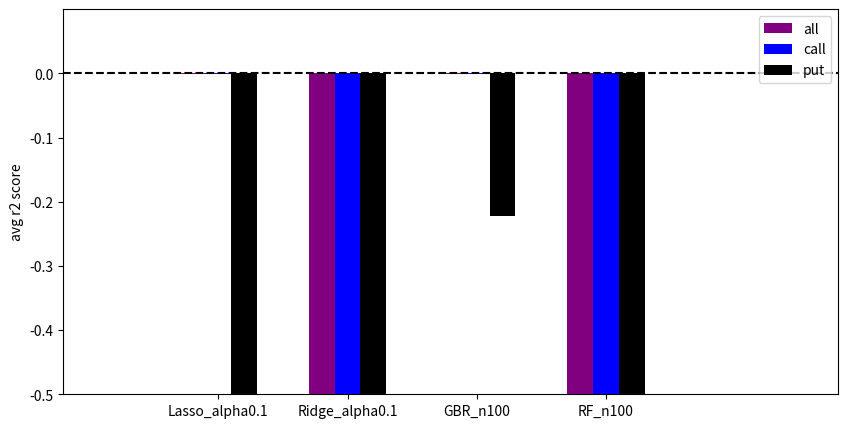

Write Python code to recreate this figure. (Note: this script raises an exception after producing the figure.)
from pprint import pprint
import numpy as np
import matplotlib.pyplot as plt
from pathlib import Path


# for models trained using all characteristics 
result = [{'Lasso_alpha0.1': {'all': {'r2_score': 2.4646986504062163e-05, 'R2_score_squared_OSXS': 7.279332403054006e-05}, 'call': {'r2_score': 0.0001990914898122309, 'R2_score_squared_OSXS': 0.00019912317928660883}, 'put': {'r2_score': -3.0016558954015817, 'R2_score_squared_OSXS': -1.467396897245774}}, 'Ridge_alpha0.1': {'all': {'r2_score': -0.001730740083227822, 'R2_score_squared_OSXS': -0.0017092975373287356}, 'call': {'r2_score': -0.000701568147281284, 'R2_score_squared_OSXS': -0.0006965056289871541}, 'put': {'r2_score': -13.705754487186836, 'R2_score_squared_OSXS': -13.447952544556731}}, 'GBR_n100': {'all': {'r2_score': -0.0006208498315039002, 'R2_score_squared_OSXS': -0.0005606146578287508}, 'call': {'r2_score': -0.0006985352084127872, 'R2_score_squared_OSXS': -0.0005739044357653267}, 'put': {'r2_score': 0.15375438410167097, 'R2_score_squared_OSXS': 0.17453983083924973}}, 'RF_n100': {'all': {'r2_score': -0.005089611976529129, 'R2_score_squared_OSXS': -0.005089232283557621}, 'call': {'r2_score': -0.003023957246151454, 'R2_score_squared_OSXS': -0.002992325179622224}, 'put': {'r2_score': -26.6882854155284, 'R2_score_squared_OSXS': -26.266771867828886}}}, {'Lasso_alpha0.1': {'all': {'r2_score': -0.0023916029863495503, 'R2_score_squared_OSXS': -0.0018264306386841511}, 'call': {'r2_score': -0.001647578021871432, 'R2_score_squared_OSXS': -0.0014233283257936158}, 'put': {'r2_score': -0.9137300195055329, 'R2_score_squared_OSXS': -0.4751639723197991}}, 'Ridge_alpha0.1': {'all': {'r2_score': -672541.2921178257, 'R2_score_squared_OSXS': -672199.1702312101}, 'call': {'r2_score': -485266.3669743777, 'R2_score_squared_OSXS': -484960.7060128656}, 'put': {'r2_score': -225446359.21770072, 'R2_score_squared_OSXS': -225369708.62256905}}, 'GBR_n100': {'all': {'r2_score': 4.9455638338247176e-05, 'R2_score_squared_OSXS': 5.69199482646221e-05}, 'call': {'r2_score': 4.323167023245755e-05, 'R2_score_squared_OSXS': 6.170967321339482e-05}, 'put': {'r2_score': -0.010818985487416999, 'R2_score_squared_OSXS': -0.009963032527915638}}, 'RF_n100': {'all': {'r2_score': -0.011550002507060952, 'R2_score_squared_OSXS': -0.01148853337102973}, 'call': {'r2_score': -0.005960011230006446, 'R2_score_squared_OSXS': -0.005943985036908295}, 'put': {'r2_score': -6.739032964329641, 'R2_score_squared_OSXS': -6.673172075315279}}}, {'Lasso_alpha0.1': {'all': {'r2_score': 4.8418756770862714e-05, 'R2_score_squared_OSXS': 5.185824164810615e-05}, 'call': {'r2_score': 0.00020349352048487646, 'R2_score_squared_OSXS': 0.00031443244491147215}, 'put': {'r2_score': -1.9239265128608714, 'R2_score_squared_OSXS': -1.4221189833564507}}, 'Ridge_alpha0.1': {'all': {'r2_score': -0.3805421988592059, 'R2_score_squared_OSXS': -0.38025271120405435}, 'call': {'r2_score': -0.2241999741836913, 'R2_score_squared_OSXS': -0.22394195306744735}, 'put': {'r2_score': -897.2446120963243, 'R2_score_squared_OSXS': -896.9279699892259}}, 'GBR_n100': {'all': {'r2_score': -0.0009648897107727983, 'R2_score_squared_OSXS': -0.0007341778698539692}, 'call': {'r2_score': -0.0011681335963857897, 'R2_score_squared_OSXS': -0.0007637773599211695}, 'put': {'r2_score': 0.12624380601097995, 'R2_score_squared_OSXS': 0.12625449251929943}}, 'RF_n100': {'all': {'r2_score': -0.0052513117337549264, 'R2_score_squared_OSXS': -0.004254920382262162}, 'call': {'r2_score': -0.0024747369688957743, 'R2_score_squared_OSXS': -0.0022482810554087518}, 'put': {'r2_score': -16.94908798855062, 'R2_score_squared_OSXS': -11.48759086186676}}}, {'Lasso_alpha0.1': {'all': {'r2_score': -0.000627649458297519, 'R2_score_squared_OSXS': -0.0005922758516501148}, 'call': {'r2_score': -0.0003724272026581765, 'R2_score_squared_OSXS': -0.00034807207287834707}, 'put': {'r2_score': -2.5615893653246053, 'R2_score_squared_OSXS': -2.4476129783354694}}, 'Ridge_alpha0.1': {'all': {'r2_score': -161802201684706.5, 'R2_score_squared_OSXS': -159694382487950.3}, 'call': {'r2_score': -94282841054331.62, 'R2_score_squared_OSXS': -93060752007191.28}, 'put': {'r2_score': -6.765153207870712e+17, 'R2_score_squared_OSXS': -6.676399883856682e+17}}, 'GBR_n100': {'all': {'r2_score': 0.00010598736117839458, 'R2_score_squared_OSXS': 0.00010619592029570413}, 'call': {'r2_score': 0.00010938397740001271, 'R2_score_squared_OSXS': 0.00011010714435355506}, 'put': {'r2_score': -0.03827266534466589, 'R2_score_squared_OSXS': -0.03736375022103644}}, 'RF_n100': {'all': {'r2_score': -0.016254393157926206, 'R2_score_squared_OSXS': -0.003289625865873891}, 'call': {'r2_score': -0.009702316141832812, 'R2_score_squared_OSXS': -0.001998892170389288}, 'put': {'r2_score': -65.6539394577627, 'R2_score_squared_OSXS': -12.927095907941494}}}, {'Lasso_alpha0.1': {'all': {'r2_score': 1.4724772246177409e-05, 'R2_score_squared_OSXS': 6.055653158421048e-05}, 'call': {'r2_score': -2.5693899570633505e-05, 'R2_score_squared_OSXS': 8.183869449696068e-05}, 'put': {'r2_score': -0.07219356596889104, 'R2_score_squared_OSXS': -0.06141667877351198}}, 'Ridge_alpha0.1': {'all': {'r2_score': -0.0004947066131739675, 'R2_score_squared_OSXS': -0.000494338190683008}, 'call': {'r2_score': -0.00021131020438880377, 'R2_score_squared_OSXS': -0.00020173526669076125}, 'put': {'r2_score': -1.239316054891089, 'R2_score_squared_OSXS': -1.1641687742802889}}, 'GBR_n100': {'all': {'r2_score': -0.000290701694351414, 'R2_score_squared_OSXS': -0.00016862785413462866}, 'call': {'r2_score': -0.0003335916180842169, 'R2_score_squared_OSXS': -0.0001545216594576182}, 'put': {'r2_score': -0.06366315222094854, 'R2_score_squared_OSXS': -0.05725259996546095}}, 'RF_n100': {'all': {'r2_score': -0.04793423577660394, 'R2_score_squared_OSXS': -0.01020273612293443}, 'call': {'r2_score': -0.02607765769142878, 'R2_score_squared_OSXS': -0.005653533032728308}, 'put': {'r2_score': -79.0116953337819, 'R2_score_squared_OSXS': -16.40743479713671}}}, {'Lasso_alpha0.1': {'all': {'r2_score': -0.00042166462694082085, 'R2_score_squared_OSXS': -0.0003164018389492096}, 'call': {'r2_score': -0.00047113926136521656, 'R2_score_squared_OSXS': -0.0003016218183538033}, 'put': {'r2_score': -0.026249522377509438, 'R2_score_squared_OSXS': -0.02477423222952191}}, 'Ridge_alpha0.1': {'all': {'r2_score': -0.0018782445226610545, 'R2_score_squared_OSXS': -0.0017591426763117202}, 'call': {'r2_score': -0.0014293385214743104, 'R2_score_squared_OSXS': -0.0011632292078445072}, 'put': {'r2_score': -1.0534184607392563, 'R2_score_squared_OSXS': -1.0463816380059972}}, 'GBR_n100': {'all': {'r2_score': 0.0003089655235491984, 'R2_score_squared_OSXS': 0.00033159990863362854}, 'call': {'r2_score': 0.00027904032579706417, 'R2_score_squared_OSXS': 0.0003575548050330779}, 'put': {'r2_score': -0.06565289618951287, 'R2_score_squared_OSXS': -0.049989565548779646}}, 'RF_n100': {'all': {'r2_score': -0.029826588035411827, 'R2_score_squared_OSXS': -0.0033409553060137487}, 'call': {'r2_score': -0.015338327835464183, 'R2_score_squared_OSXS': -0.0020090175259919185}, 'put': {'r2_score': -29.973956515804808, 'R2_score_squared_OSXS': -2.7167797033127647}}}, {'Lasso_alpha0.1': {'all': {'r2_score': -0.00017990226292696754, 'R2_score_squared_OSXS': -0.0001770276508494817}, 'call': {'r2_score': -0.00012548269453649397, 'R2_score_squared_OSXS': -0.00010071762612917645}, 'put': {'r2_score': -1.1860093895327113, 'R2_score_squared_OSXS': -1.065637296145228}}, 'Ridge_alpha0.1': {'all': {'r2_score': -0.002040966169508218, 'R2_score_squared_OSXS': -0.001997091402880402}, 'call': {'r2_score': -0.0013343793321241026, 'R2_score_squared_OSXS': -0.0012886599882007133}, 'put': {'r2_score': -10.222199069267184, 'R2_score_squared_OSXS': -10.141579952141303}}, 'GBR_n100': {'all': {'r2_score': -0.00039931535693304987, 'R2_score_squared_OSXS': -0.00037777523618776065}, 'call': {'r2_score': -0.00044420107488751803, 'R2_score_squared_OSXS': -0.00039143587833945226}, 'put': {'r2_score': 0.18920813042180973, 'R2_score_squared_OSXS': 0.20550663355879606}}, 'RF_n100': {'all': {'r2_score': -0.07879704168080393, 'R2_score_squared_OSXS': -0.0011667319600876525}, 'call': {'r2_score': -0.044637173527035, 'R2_score_squared_OSXS': -0.000609161573049688}, 'put': {'r2_score': -473.7117647126085, 'R2_score_squared_OSXS': -7.719839705993483}}}, {'Lasso_alpha0.1': {'all': {'r2_score': 0.000461272129993473, 'R2_score_squared_OSXS': 0.0005235850646461149}, 'call': {'r2_score': 0.00043012086152172113, 'R2_score_squared_OSXS': 0.0006444338739967082}, 'put': {'r2_score': -0.44539258587308206, 'R2_score_squared_OSXS': -0.3706894472513451}}, 'Ridge_alpha0.1': {'all': {'r2_score': -0.015775835323349918, 'R2_score_squared_OSXS': -0.01574676431219313}, 'call': {'r2_score': -0.007693912816110204, 'R2_score_squared_OSXS': -0.007604481503350913}, 'put': {'r2_score': -25.119563982024797, 'R2_score_squared_OSXS': -25.096531376412663}}, 'GBR_n100': {'all': {'r2_score': -0.0009561625787137817, 'R2_score_squared_OSXS': -0.0006979614678508383}, 'call': {'r2_score': -0.0011756533400673064, 'R2_score_squared_OSXS': -0.0007583626212646077}, 'put': {'r2_score': 0.12463686342028979, 'R2_score_squared_OSXS': 0.12684992533965034}}, 'RF_n100': {'all': {'r2_score': -1.481870266821852, 'R2_score_squared_OSXS': -0.4210235050356641}, 'call': {'r2_score': -0.8527283388068403, 'R2_score_squared_OSXS': -0.24791043568084592}, 'put': {'r2_score': -1914.2839772946572, 'R2_score_squared_OSXS': -526.9689664527491}}}, {'Lasso_alpha0.1': {'all': {'r2_score': 0.00012459713909007686, 'R2_score_squared_OSXS': 0.00012562732777388064}, 'call': {'r2_score': 0.00017716834233805212, 'R2_score_squared_OSXS': 0.00017846011604305545}, 'put': {'r2_score': -0.13505755837377098, 'R2_score_squared_OSXS': -0.11604659460113909}}, 'Ridge_alpha0.1': {'all': {'r2_score': -0.00014345146612804172, 'R2_score_squared_OSXS': -0.00012894562597076664}, 'call': {'r2_score': 0.00036342743591954996, 'R2_score_squared_OSXS': 0.00037076748959552486}, 'put': {'r2_score': -1.1564165270470115, 'R2_score_squared_OSXS': -1.1400913148615603}}, 'GBR_n100': {'all': {'r2_score': -0.00024314830494875928, 'R2_score_squared_OSXS': -0.00022679244115120234}, 'call': {'r2_score': -0.00024354858010822156, 'R2_score_squared_OSXS': -0.00022371516444485984}, 'put': {'r2_score': -0.016374692746282227, 'R2_score_squared_OSXS': -0.014109596569579441}}, 'RF_n100': {'all': {'r2_score': -5.513193823238923, 'R2_score_squared_OSXS': -0.004381427607047961}, 'call': {'r2_score': -3.1996282392743964, 'R2_score_squared_OSXS': -0.001875858776179129}, 'put': {'r2_score': -5205.51451596104, 'R2_score_squared_OSXS': -5.636631838290168}}}, {'Lasso_alpha0.1': {'all': {'r2_score': -0.0007791245818082881, 'R2_score_squared_OSXS': -0.000632933806459457}, 'call': {'r2_score': -0.00031446679883284645, 'R2_score_squared_OSXS': -6.976271281300406e-05}, 'put': {'r2_score': -5.758063788618686, 'R2_score_squared_OSXS': -5.7555855941533505}}, 'Ridge_alpha0.1': {'all': {'r2_score': -0.0026814579179643694, 'R2_score_squared_OSXS': -0.0025337499621638226}, 'call': {'r2_score': -0.0012809745498731928, 'R2_score_squared_OSXS': -0.0010874048764624167}, 'put': {'r2_score': -15.628215340068806, 'R2_score_squared_OSXS': -15.559271649777966}}, 'GBR_n100': {'all': {'r2_score': -0.0005346883106864819, 'R2_score_squared_OSXS': -0.00043604874497171764}, 'call': {'r2_score': -0.0006299884487701579, 'R2_score_squared_OSXS': -0.00046118421355845207}, 'put': {'r2_score': 0.14615145193054058, 'R2_score_squared_OSXS': 0.14673292084395606}}, 'RF_n100': {'all': {'r2_score': -1.6953085587878247, 'R2_score_squared_OSXS': -0.00010191076795273979}, 'call': {'r2_score': -0.9487788450316132, 'R2_score_squared_OSXS': -8.867371237153421e-05}, 'put': {'r2_score': -7874.836039314667, 'R2_score_squared_OSXS': -0.13666604314401187}}}, {'Lasso_alpha0.1': {'all': {'r2_score': 0.0001515971571254271, 'R2_score_squared_OSXS': 0.0001524795890379682}, 'call': {'r2_score': 0.00030848181167342226, 'R2_score_squared_OSXS': 0.00036897063543728237}, 'put': {'r2_score': -1.4152866060710507, 'R2_score_squared_OSXS': -1.0983409238746318}}, 'Ridge_alpha0.1': {'all': {'r2_score': -0.001627599880436259, 'R2_score_squared_OSXS': -0.0016190384024292737}, 'call': {'r2_score': -0.0008444718133695517, 'R2_score_squared_OSXS': -0.0008371638213977572}, 'put': {'r2_score': -4.794947375160883, 'R2_score_squared_OSXS': -4.4772174226917345}}, 'GBR_n100': {'all': {'r2_score': -0.0004018288767027034, 'R2_score_squared_OSXS': -0.00022904585581651205}, 'call': {'r2_score': -0.0005180027470146342, 'R2_score_squared_OSXS': -0.00023730115013131936}, 'put': {'r2_score': 0.05624771421752406, 'R2_score_squared_OSXS': 0.05831635024945725}}, 'RF_n100': {'all': {'r2_score': -0.3964017018110646, 'R2_score_squared_OSXS': -0.0015894341629461017}, 'call': {'r2_score': -0.22252744510655997, 'R2_score_squared_OSXS': -0.0007718842786008651}, 'put': {'r2_score': -938.7671894226902, 'R2_score_squared_OSXS': -4.33051866941424}}}, {'Lasso_alpha0.1': {'all': {'r2_score': -0.00017153649915302438, 'R2_score_squared_OSXS': -0.00017073412322266002}, 'call': {'r2_score': -3.189624358501675e-05, 'R2_score_squared_OSXS': -1.3624625222030673e-05}, 'put': {'r2_score': -2.3016334307848854, 'R2_score_squared_OSXS': -2.131444804111468}}, 'Ridge_alpha0.1': {'all': {'r2_score': -0.0028673732586474987, 'R2_score_squared_OSXS': -0.002867314646336272}, 'call': {'r2_score': -0.0011863320034135594, 'R2_score_squared_OSXS': -0.0011845291539462899}, 'put': {'r2_score': -23.529685544578268, 'R2_score_squared_OSXS': -23.51103277269667}}, 'GBR_n100': {'all': {'r2_score': -3.5483396309876625e-05, 'R2_score_squared_OSXS': -3.0791008946984277e-06}, 'call': {'r2_score': -5.7369398842599395e-05, 'R2_score_squared_OSXS': 2.6991435729817326e-06}, 'put': {'r2_score': -0.07730853321897913, 'R2_score_squared_OSXS': -0.07673679416051504}}, 'RF_n100': {'all': {'r2_score': -0.3594367027255314, 'R2_score_squared_OSXS': -0.0031392802164005307}, 'call': {'r2_score': -0.20011937864324492, 'R2_score_squared_OSXS': -0.0019247768667829401}, 'put': {'r2_score': -2194.5955398338965, 'R2_score_squared_OSXS': -16.692156793382246}}}, {'Lasso_alpha0.1': {'all': {'r2_score': -0.000579217126893905, 'R2_score_squared_OSXS': -0.0005758876522619083}, 'call': {'r2_score': 0.00023376986483281126, 'R2_score_squared_OSXS': 0.0002508400728036264}, 'put': {'r2_score': -2.2513108934367874, 'R2_score_squared_OSXS': -2.117398177274583}}, 'Ridge_alpha0.1': {'all': {'r2_score': -0.008356165152808348, 'R2_score_squared_OSXS': -0.008098149258845}, 'call': {'r2_score': -0.0027567873352551953, 'R2_score_squared_OSXS': -0.0025584240734186636}, 'put': {'r2_score': -14.641319518509052, 'R2_score_squared_OSXS': -14.458041543705543}}, 'GBR_n100': {'all': {'r2_score': -0.0015305827374203496, 'R2_score_squared_OSXS': -0.00010771424711331079}, 'call': {'r2_score': -0.0008469358741636235, 'R2_score_squared_OSXS': -7.881551998933922e-05}, 'put': {'r2_score': -1.9178352306792048, 'R2_score_squared_OSXS': -0.2225206977863463}}, 'RF_n100': {'all': {'r2_score': -6.608022523728523, 'R2_score_squared_OSXS': -3.876555867344753}, 'call': {'r2_score': -3.671870223953155, 'R2_score_squared_OSXS': -2.192320852142167}, 'put': {'r2_score': -7602.754014796536, 'R2_score_squared_OSXS': -4361.246235727662}}}, {'Lasso_alpha0.1': {'all': {'r2_score': -0.004860688318368833, 'R2_score_squared_OSXS': -0.00458973254857753}, 'call': {'r2_score': -0.0011604646065821456, 'R2_score_squared_OSXS': -0.0011501562197993032}, 'put': {'r2_score': -3.2854824118954244, 'R2_score_squared_OSXS': -2.925398856688241}}, 'Ridge_alpha0.1': {'all': {'r2_score': -0.03627310409976636, 'R2_score_squared_OSXS': -0.03619438980291423}, 'call': {'r2_score': -0.01900068589877324, 'R2_score_squared_OSXS': -0.018442831183017372}, 'put': {'r2_score': -14.77048246082724, 'R2_score_squared_OSXS': -14.644604260856276}}, 'GBR_n100': {'all': {'r2_score': -0.002742096456251897, 'R2_score_squared_OSXS': -0.0016279493344404372}, 'call': {'r2_score': -0.0009137283414235586, 'R2_score_squared_OSXS': -0.00043007311127762904}, 'put': {'r2_score': -1.704054202557609, 'R2_score_squared_OSXS': -1.1607254327882583}}, 'RF_n100': {'all': {'r2_score': -352.5425996429883, 'R2_score_squared_OSXS': -9.014395079858662}, 'call': {'r2_score': -186.79399981923842, 'R2_score_squared_OSXS': -4.453630149341179}, 'put': {'r2_score': -140223.17127073868, 'R2_score_squared_OSXS': -3856.278814490976}}}, {'Lasso_alpha0.1': {'all': {'r2_score': -0.006228970382249344, 'R2_score_squared_OSXS': -0.00616836292976175}, 'call': {'r2_score': -0.004954863305980384, 'R2_score_squared_OSXS': -0.004954857535446999}, 'put': {'r2_score': -7.006336150116537, 'R2_score_squared_OSXS': -6.321266479455461}}, 'Ridge_alpha0.1': {'all': {'r2_score': -0.013543573947714993, 'R2_score_squared_OSXS': -0.013418258353068868}, 'call': {'r2_score': -0.010521662506598695, 'R2_score_squared_OSXS': -0.010501852468718154}, 'put': {'r2_score': -16.10778015118226, 'R2_score_squared_OSXS': -15.391120345673144}}, 'GBR_n100': {'all': {'r2_score': -0.00039335619708857905, 'R2_score_squared_OSXS': -0.0001329464888009113}, 'call': {'r2_score': -0.00034528775024589287, 'R2_score_squared_OSXS': -8.632959835486176e-05}, 'put': {'r2_score': -0.6209478282066192, 'R2_score_squared_OSXS': -0.4143301016422889}}, 'RF_n100': {'all': {'r2_score': -663.6924590797446, 'R2_score_squared_OSXS': -153.9552910861632}, 'call': {'r2_score': -361.7254957751913, 'R2_score_squared_OSXS': -84.1299088724958}, 'put': {'r2_score': -1571628.3294811419, 'R2_score_squared_OSXS': -363407.3389988015}}}, {'Lasso_alpha0.1': {'all': {'r2_score': -0.0024290036649845526, 'R2_score_squared_OSXS': -0.0024254938424073114}, 'call': {'r2_score': -0.0010502678137578325, 'R2_score_squared_OSXS': -0.0010365145296711287}, 'put': {'r2_score': -4.328557550803048, 'R2_score_squared_OSXS': -4.322918455349595}}, 'Ridge_alpha0.1': {'all': {'r2_score': -0.0041490044371226276, 'R2_score_squared_OSXS': -0.004050487161183947}, 'call': {'r2_score': -0.0019083588726371836, 'R2_score_squared_OSXS': -0.0019079386420275402}, 'put': {'r2_score': -7.018012117542666, 'R2_score_squared_OSXS': -6.389880491819186}}, 'GBR_n100': {'all': {'r2_score': -6.331249710211928e-05, 'R2_score_squared_OSXS': -3.4824771347308214e-05}, 'call': {'r2_score': -3.36331831198855e-05, 'R2_score_squared_OSXS': -2.940627262937312e-05}, 'put': {'r2_score': -0.11937262809960503, 'R2_score_squared_OSXS': -0.017475593719731286}}, 'RF_n100': {'all': {'r2_score': -0.9147888879622585, 'R2_score_squared_OSXS': -0.04486208378292966}, 'call': {'r2_score': -0.5095418679505923, 'R2_score_squared_OSXS': -0.023733870670564983}, 'put': {'r2_score': -1264.6456845480861, 'R2_score_squared_OSXS': -65.95425129615876}}}, {'Lasso_alpha0.1': {'all': {'r2_score': -3.46399516957252e-05, 'R2_score_squared_OSXS': 2.3637059682890538e-06}, 'call': {'r2_score': 7.645579061610341e-05, 'R2_score_squared_OSXS': 0.0001658615091951754}, 'put': {'r2_score': -2.3559110945136688, 'R2_score_squared_OSXS': -2.328537577770189}}, 'Ridge_alpha0.1': {'all': {'r2_score': -0.0008624114004065486, 'R2_score_squared_OSXS': -0.0007897647480219483}, 'call': {'r2_score': -0.00043736309191655387, 'R2_score_squared_OSXS': -0.00036420809230475193}, 'put': {'r2_score': -6.777598632156199, 'R2_score_squared_OSXS': -6.629209292507219}}, 'GBR_n100': {'all': {'r2_score': -4.004318313333144e-05, 'R2_score_squared_OSXS': -1.2108385327502802e-05}, 'call': {'r2_score': -9.24951858813916e-05, 'R2_score_squared_OSXS': -1.3416397455445761e-05}, 'put': {'r2_score': -0.05329756989629719, 'R2_score_squared_OSXS': 0.0008685231950484873}}, 'RF_n100': {'all': {'r2_score': -0.8950516340929289, 'R2_score_squared_OSXS': -0.060469408985523554}, 'call': {'r2_score': -0.4927938354526451, 'R2_score_squared_OSXS': -0.040788830444761004}, 'put': {'r2_score': -5665.867789961235, 'R2_score_squared_OSXS': -276.94088106709137}}}, {'Lasso_alpha0.1': {'all': {'r2_score': -0.0008767731583283478, 'R2_score_squared_OSXS': -0.0007370168059273041}, 'call': {'r2_score': -0.000680648616175672, 'R2_score_squared_OSXS': -0.00045057012809701646}, 'put': {'r2_score': -0.5323398861745237, 'R2_score_squared_OSXS': -0.5311830416439853}}, 'Ridge_alpha0.1': {'all': {'r2_score': -0.0018361645122091375, 'R2_score_squared_OSXS': -0.001755763831747581}, 'call': {'r2_score': -0.0006846527116615153, 'R2_score_squared_OSXS': -0.0005649928092319456}, 'put': {'r2_score': -2.234380788500871, 'R2_score_squared_OSXS': -2.2316351833666275}}, 'GBR_n100': {'all': {'r2_score': -6.260684362335844e-05, 'R2_score_squared_OSXS': 8.847852796423084e-05}, 'call': {'r2_score': -0.0001028568918242101, 'R2_score_squared_OSXS': 0.00013880911559049913}, 'put': {'r2_score': -0.11055211833299472, 'R2_score_squared_OSXS': -0.10843935398144233}}, 'RF_n100': {'all': {'r2_score': -0.01855809690909238, 'R2_score_squared_OSXS': -0.01854794806383908}, 'call': {'r2_score': -0.012929491088780942, 'R2_score_squared_OSXS': -0.012841820619746702}, 'put': {'r2_score': -10.22486337543697, 'R2_score_squared_OSXS': -10.167838718630067}}}]
choice_of_feature = "all_features"
# for models trained using nonsparse characteristics 
# result = [{'Lasso_alpha0.1': {'all': {'r2_score': 8.858865711858233e-05, 'R2_score_squared_OSXS': 0.00015185983938004188}, 'call': {'r2_score': 0.0002621207133672865, 'R2_score_squared_OSXS': 0.00026257433631937666}, 'put': {'r2_score': -2.9901161291747087, 'R2_score_squared_OSXS': -1.295418371805935}}, 'Ridge_alpha0.1': {'all': {'r2_score': -0.0011704395216207697, 'R2_score_squared_OSXS': -0.0011700615798446723}, 'call': {'r2_score': -0.0004149125899122197, 'R2_score_squared_OSXS': -0.00041285186204365054}, 'put': {'r2_score': -10.278790101289825, 'R2_score_squared_OSXS': -10.271458765426491}}, 'GBR_n100': {'all': {'r2_score': -0.0002003554933036611, 'R2_score_squared_OSXS': -0.00019742517913701185}, 'call': {'r2_score': -0.000162956493012123, 'R2_score_squared_OSXS': -0.00015200216080990536}, 'put': {'r2_score': -1.2863000267060127, 'R2_score_squared_OSXS': -0.7309624427151591}}, 'RF_n100': {'all': {'r2_score': -0.17978264012384648, 'R2_score_squared_OSXS': -0.01287808743775476}, 'call': {'r2_score': -0.10396352563018052, 'R2_score_squared_OSXS': -0.00817759946897012}, 'put': {'r2_score': -950.3750123400582, 'R2_score_squared_OSXS': -59.01015914507149}}}, {'Lasso_alpha0.1': {'all': {'r2_score': -0.0016956103302652181, 'R2_score_squared_OSXS': -0.0010367222095719608}, 'call': {'r2_score': -0.0009626932087334339, 'R2_score_squared_OSXS': -0.0006908522678312767}, 'put': {'r2_score': -0.8996899786500914, 'R2_score_squared_OSXS': -0.4068601384187347}}, 'Ridge_alpha0.1': {'all': {'r2_score': -191186.22104996874, 'R2_score_squared_OSXS': -191088.30845862476}, 'call': {'r2_score': -137949.08012971663, 'R2_score_squared_OSXS': -137861.49282704075}, 'put': {'r2_score': -64088237.13283196, 'R2_score_squared_OSXS': -64066371.16193039}}, 'GBR_n100': {'all': {'r2_score': -0.0026098036459392127, 'R2_score_squared_OSXS': -0.000163705799976821}, 'call': {'r2_score': -0.0017065102153810408, 'R2_score_squared_OSXS': -0.00011696410915407185}, 'put': {'r2_score': -1.1051012331800916, 'R2_score_squared_OSXS': -0.06166199285693219}}, 'RF_n100': {'all': {'r2_score': -0.44426315651731363, 'R2_score_squared_OSXS': -0.3932034210594426}, 'call': {'r2_score': -0.24569360259610162, 'R2_score_squared_OSXS': -0.21943058107012892}, 'put': {'r2_score': -238.78769256184432, 'R2_score_squared_OSXS': -208.66522270361804}}}, {'Lasso_alpha0.1': {'all': {'r2_score': 0.00021144046920829052, 'R2_score_squared_OSXS': 0.00021295710218305341}, 'call': {'r2_score': 0.0003002257356427007, 'R2_score_squared_OSXS': 0.0003992473383342965}, 'put': {'r2_score': -1.5439283375933113, 'R2_score_squared_OSXS': -1.011678668301149}}, 'Ridge_alpha0.1': {'all': {'r2_score': -0.43276283250103975, 'R2_score_squared_OSXS': -0.4324670930539263}, 'call': {'r2_score': -0.2544029241619161, 'R2_score_squared_OSXS': -0.25413672145798016}, 'put': {'r2_score': -1023.4549473660938, 'R2_score_squared_OSXS': -1023.1394098308131}}, 'GBR_n100': {'all': {'r2_score': -0.002171832763394388, 'R2_score_squared_OSXS': -5.06977908159012e-05}, 'call': {'r2_score': -0.0019350214077846761, 'R2_score_squared_OSXS': -2.80240116039554e-05}, 'put': {'r2_score': -2.3965845479949905, 'R2_score_squared_OSXS': -0.1265311160653826}}, 'RF_n100': {'all': {'r2_score': -0.9835747809687858, 'R2_score_squared_OSXS': -0.3569986215907113}, 'call': {'r2_score': -0.5180724676493125, 'R2_score_squared_OSXS': -0.17295109254272512}, 'put': {'r2_score': -2669.154951861006, 'R2_score_squared_OSXS': -1054.0185473490521}}}, {'Lasso_alpha0.1': {'all': {'r2_score': -0.0004510964692181485, 'R2_score_squared_OSXS': -0.0004090451472242851}, 'call': {'r2_score': -0.00028244138897681736, 'R2_score_squared_OSXS': -0.00025426706522391207}, 'put': {'r2_score': -1.6942540589993307, 'R2_score_squared_OSXS': -1.5523095705851788}}, 'Ridge_alpha0.1': {'all': {'r2_score': -165826021475637.03, 'R2_score_squared_OSXS': -163666172903274.38}, 'call': {'r2_score': -96627539734815.25, 'R2_score_squared_OSXS': -95375254416109.3}, 'put': {'r2_score': -6.933394012629069e+17, 'R2_score_squared_OSXS': -6.842452968377524e+17}}, 'GBR_n100': {'all': {'r2_score': -0.0003327580816379072, 'R2_score_squared_OSXS': -5.568745429118671e-05}, 'call': {'r2_score': -0.00020946401873334075, 'R2_score_squared_OSXS': -3.699842748949855e-05}, 'put': {'r2_score': -1.2397462502549321, 'R2_score_squared_OSXS': -0.1878305528178621}}, 'RF_n100': {'all': {'r2_score': -9.046650297920465, 'R2_score_squared_OSXS': -0.13859966214728803}, 'call': {'r2_score': -4.946702717173656, 'R2_score_squared_OSXS': -0.03463770305036018}, 'put': {'r2_score': -41078.95625136836, 'R2_score_squared_OSXS': -931.7190073088384}}}, {'Lasso_alpha0.1': {'all': {'r2_score': -8.083727991214928e-06, 'R2_score_squared_OSXS': 3.710493921538216e-05}, 'call': {'r2_score': -5.0091320598744105e-05, 'R2_score_squared_OSXS': 5.856043575414027e-05}, 'put': {'r2_score': -0.06649746011562119, 'R2_score_squared_OSXS': -0.05395023892296269}}, 'Ridge_alpha0.1': {'all': {'r2_score': -0.00024904513588697164, 'R2_score_squared_OSXS': -0.00024865025090536896}, 'call': {'r2_score': -0.00011266079388572159, 'R2_score_squared_OSXS': -9.617872545808481e-05}, 'put': {'r2_score': -0.7094248604650306, 'R2_score_squared_OSXS': -0.6575351041679847}}, 'GBR_n100': {'all': {'r2_score': -0.0001571961255524279, 'R2_score_squared_OSXS': -7.038115774626874e-06}, 'call': {'r2_score': -0.0001932778704476501, 'R2_score_squared_OSXS': 1.5867334609787065e-05}, 'put': {'r2_score': -0.08802615405027359, 'R2_score_squared_OSXS': -0.07467857410405632}}, 'RF_n100': {'all': {'r2_score': -3.620089256612707, 'R2_score_squared_OSXS': -2.791418944929738}, 'call': {'r2_score': -2.431394465306492, 'R2_score_squared_OSXS': -1.4850322243435987}, 'put': {'r2_score': -4286.74620371978, 'R2_score_squared_OSXS': -4039.20050679771}}}, {'Lasso_alpha0.1': {'all': {'r2_score': -0.0003992679631856788, 'R2_score_squared_OSXS': -0.0002969447942267056}, 'call': {'r2_score': -0.0004526888686187114, 'R2_score_squared_OSXS': -0.00028608798913087874}, 'put': {'r2_score': -0.018103957664405534, 'R2_score_squared_OSXS': -0.016927834240007655}}, 'Ridge_alpha0.1': {'all': {'r2_score': -0.001153075687133187, 'R2_score_squared_OSXS': -0.0010313620125608214}, 'call': {'r2_score': -0.0009701780688979866, 'R2_score_squared_OSXS': -0.0007022274240731097}, 'put': {'r2_score': -0.5052306847667707, 'R2_score_squared_OSXS': -0.49904556156874635}}, 'GBR_n100': {'all': {'r2_score': -0.0006040197470429387, 'R2_score_squared_OSXS': -3.3932895118216067e-05}, 'call': {'r2_score': -0.000548144487592328, 'R2_score_squared_OSXS': -4.6685460422635217e-05}, 'put': {'r2_score': -0.24323545692905535, 'R2_score_squared_OSXS': -0.003389217216476448}}, 'RF_n100': {'all': {'r2_score': -0.0078055462661876795, 'R2_score_squared_OSXS': -0.005741576821607142}, 'call': {'r2_score': -0.003273411543671223, 'R2_score_squared_OSXS': -0.002791075017856137}, 'put': {'r2_score': -9.462232944979048, 'R2_score_squared_OSXS': -5.552479672642649}}}, {'Lasso_alpha0.1': {'all': {'r2_score': -7.480256541536612e-05, 'R2_score_squared_OSXS': -7.349393318767383e-05}, 'call': {'r2_score': -6.784500417933437e-05, 'R2_score_squared_OSXS': -4.7228683559108475e-05}, 'put': {'r2_score': -0.5284367311999201, 'R2_score_squared_OSXS': -0.37865654245333613}}, 'Ridge_alpha0.1': {'all': {'r2_score': -0.0005941501301760521, 'R2_score_squared_OSXS': -0.0005791371192374051}, 'call': {'r2_score': -0.0003553728245873078, 'R2_score_squared_OSXS': -0.00033239030393672486}, 'put': {'r2_score': -3.740242192625412, 'R2_score_squared_OSXS': -3.736918199478664}}, 'GBR_n100': {'all': {'r2_score': -2.7123013123020456e-05, 'R2_score_squared_OSXS': -1.3929600184425794e-05}, 'call': {'r2_score': 3.4229706530330972e-06, 'R2_score_squared_OSXS': 4.812321262481767e-06}, 'put': {'r2_score': -0.8551045684681347, 'R2_score_squared_OSXS': -0.2350075108415246}}, 'RF_n100': {'all': {'r2_score': -0.3729046657448274, 'R2_score_squared_OSXS': -0.3049285206379797}, 'call': {'r2_score': -0.1616789457208161, 'R2_score_squared_OSXS': -0.13630157565789158}, 'put': {'r2_score': -2926.7686494760387, 'R2_score_squared_OSXS': -2302.294248608688}}}, {'Lasso_alpha0.1': {'all': {'r2_score': 0.0005211972365350981, 'R2_score_squared_OSXS': 0.0005826109082951447}, 'call': {'r2_score': 0.00046619106908252217, 'R2_score_squared_OSXS': 0.0006784715208898451}, 'put': {'r2_score': -0.3728242630303942, 'R2_score_squared_OSXS': -0.2979208030876268}}, 'Ridge_alpha0.1': {'all': {'r2_score': -0.013622391720915061, 'R2_score_squared_OSXS': -0.013596911129503786}, 'call': {'r2_score': -0.006939223526361449, 'R2_score_squared_OSXS': -0.006858850232527525}, 'put': {'r2_score': -20.866548411377345, 'R2_score_squared_OSXS': -20.84426849935477}}, 'GBR_n100': {'all': {'r2_score': -0.0003627320035022308, 'R2_score_squared_OSXS': -8.395827430218716e-05}, 'call': {'r2_score': -0.0004992526244447237, 'R2_score_squared_OSXS': -2.3278283082905915e-05}, 'put': {'r2_score': -0.12652882749829297, 'R2_score_squared_OSXS': -0.12641141820902768}}, 'RF_n100': {'all': {'r2_score': -1.469250109718888, 'R2_score_squared_OSXS': -1.4200371926463062}, 'call': {'r2_score': -0.9302093519648997, 'R2_score_squared_OSXS': -0.8894281948700191}, 'put': {'r2_score': -1640.5190088077536, 'R2_score_squared_OSXS': -1606.8206343514914}}}, {'Lasso_alpha0.1': {'all': {'r2_score': 0.00015816837263959993, 'R2_score_squared_OSXS': 0.0001582046799104564}, 'call': {'r2_score': 0.0001952933296083259, 'R2_score_squared_OSXS': 0.000198365006368717}, 'put': {'r2_score': -0.10030696372239656, 'R2_score_squared_OSXS': -0.08779066331510643}}, 'Ridge_alpha0.1': {'all': {'r2_score': -0.0001180789490684564, 'R2_score_squared_OSXS': -0.00011104570593634122}, 'call': {'r2_score': 0.0003703801790796435, 'R2_score_squared_OSXS': 0.0003739918400949005}, 'put': {'r2_score': -1.1149910723199485, 'R2_score_squared_OSXS': -1.1072136674827835}}, 'GBR_n100': {'all': {'r2_score': -5.662291708419254e-05, 'R2_score_squared_OSXS': -4.782674241021745e-05}, 'call': {'r2_score': -3.605219018076866e-05, 'R2_score_squared_OSXS': -1.8713065972786325e-05}, 'put': {'r2_score': -0.06331869423221348, 'R2_score_squared_OSXS': -0.06308552276362711}}, 'RF_n100': {'all': {'r2_score': -0.09249039652420299, 'R2_score_squared_OSXS': -0.03068982649181029}, 'call': {'r2_score': -0.058563201729929126, 'R2_score_squared_OSXS': -0.018725165607542005}, 'put': {'r2_score': -76.36468823463716, 'R2_score_squared_OSXS': -26.402098027182046}}}, {'Lasso_alpha0.1': {'all': {'r2_score': -0.0005537268625144254, 'R2_score_squared_OSXS': -0.00040820060093005317}, 'call': {'r2_score': -0.0001927221854205463, 'R2_score_squared_OSXS': 5.1211473808043806e-05}, 'put': {'r2_score': -4.664807285673831, 'R2_score_squared_OSXS': -4.662466338490514}}, 'Ridge_alpha0.1': {'all': {'r2_score': -0.001860172073967048, 'R2_score_squared_OSXS': -0.001717459907714991}, 'call': {'r2_score': -0.000757127515840228, 'R2_score_squared_OSXS': -0.0005690066284316231}, 'put': {'r2_score': -12.490726029343795, 'R2_score_squared_OSXS': -12.426520561014206}}, 'GBR_n100': {'all': {'r2_score': -5.070018089270434e-05, 'R2_score_squared_OSXS': 1.8885069247853714e-05}, 'call': {'r2_score': -0.0001244481230442407, 'R2_score_squared_OSXS': 3.4271893164739e-05}, 'put': {'r2_score': -0.08017908461685619, 'R2_score_squared_OSXS': -0.04864006970207768}}, 'RF_n100': {'all': {'r2_score': -0.12116201212801925, 'R2_score_squared_OSXS': -0.08509077378956631}, 'call': {'r2_score': -0.07026389762549812, 'R2_score_squared_OSXS': -0.049605780463932714}, 'put': {'r2_score': -537.7128653437029, 'R2_score_squared_OSXS': -375.12701956965174}}}, {'Lasso_alpha0.1': {'all': {'r2_score': 0.0002463290454703948, 'R2_score_squared_OSXS': 0.0002492833713352294}, 'call': {'r2_score': 0.00039588434215864776, 'R2_score_squared_OSXS': 0.0004658141523693482}, 'put': {'r2_score': -1.3756161047273525, 'R2_score_squared_OSXS': -1.099855785526112}}, 'Ridge_alpha0.1': {'all': {'r2_score': -0.0010946869953356586, 'R2_score_squared_OSXS': -0.0010946217691343296}, 'call': {'r2_score': -0.0003267185850501786, 'R2_score_squared_OSXS': -0.00030096561823822476}, 'put': {'r2_score': -4.712366102813414, 'R2_score_squared_OSXS': -4.546070952864644}}, 'GBR_n100': {'all': {'r2_score': -0.0005094101949036922, 'R2_score_squared_OSXS': 2.8749481905454566e-05}, 'call': {'r2_score': -0.0005602712266499221, 'R2_score_squared_OSXS': 5.581227705320213e-05}, 'put': {'r2_score': -0.29610504269056404, 'R2_score_squared_OSXS': -0.05719430811469661}}, 'RF_n100': {'all': {'r2_score': -219.56927259525915, 'R2_score_squared_OSXS': -79.76528622705278}, 'call': {'r2_score': -121.42930257819961, 'R2_score_squared_OSXS': -46.07772183846791}, 'put': {'r2_score': -529541.5737975661, 'R2_score_squared_OSXS': -180508.38813951542}}}, {'Lasso_alpha0.1': {'all': {'r2_score': -0.00016961928872638588, 'R2_score_squared_OSXS': -0.00016785641190897316}, 'call': {'r2_score': -3.0048933141069156e-05, 'R2_score_squared_OSXS': -8.983993300848425e-06}, 'put': {'r2_score': -2.300668299213521, 'R2_score_squared_OSXS': -2.1579193935110363}}, 'Ridge_alpha0.1': {'all': {'r2_score': -0.000238141363806621, 'R2_score_squared_OSXS': -0.00023801256224831313}, 'call': {'r2_score': 0.0003210354273207594, 'R2_score_squared_OSXS': 0.0003229382815979065}, 'put': {'r2_score': -8.078537531063928, 'R2_score_squared_OSXS': -8.063967930765909}}, 'GBR_n100': {'all': {'r2_score': -4.437105171661848e-05, 'R2_score_squared_OSXS': 1.4685261457425547e-05}, 'call': {'r2_score': -5.101916042815624e-05, 'R2_score_squared_OSXS': 3.8739914798968655e-05}, 'put': {'r2_score': -0.2871391083951198, 'R2_score_squared_OSXS': -0.2771317473296544}}, 'RF_n100': {'all': {'r2_score': -87.03987343503434, 'R2_score_squared_OSXS': -35.95406254955516}, 'call': {'r2_score': -46.8190665022632, 'R2_score_squared_OSXS': -20.529143563033134}, 'put': {'r2_score': -553941.1533102177, 'R2_score_squared_OSXS': -210516.06961930468}}}, {'Lasso_alpha0.1': {'all': {'r2_score': -0.0004684675624444523, 'R2_score_squared_OSXS': -0.0004681381004481011}, 'call': {'r2_score': 0.0003232505979834377, 'R2_score_squared_OSXS': 0.00035776791903985306}, 'put': {'r2_score': -2.1961671431027923, 'R2_score_squared_OSXS': -2.1165868325143817}}, 'Ridge_alpha0.1': {'all': {'r2_score': -0.008629057801455176, 'R2_score_squared_OSXS': -0.008386256108653845}, 'call': {'r2_score': -0.002707084735246834, 'R2_score_squared_OSXS': -0.0025164009368274787}, 'put': {'r2_score': -15.476098337935898, 'R2_score_squared_OSXS': -15.310286336301981}}, 'GBR_n100': {'all': {'r2_score': -0.0020454102377864825, 'R2_score_squared_OSXS': -0.00011435047829855272}, 'call': {'r2_score': -0.0013540073437638966, 'R2_score_squared_OSXS': -6.937076750124227e-05}, 'put': {'r2_score': -1.938488812523817, 'R2_score_squared_OSXS': -0.1959565181920595}}, 'RF_n100': {'all': {'r2_score': -53.367972454102315, 'R2_score_squared_OSXS': -51.73338192992673}, 'call': {'r2_score': -29.63269310133256, 'R2_score_squared_OSXS': -28.7134481967745}, 'put': {'r2_score': -61458.06896095109, 'R2_score_squared_OSXS': -59604.14723861325}}}, {'Lasso_alpha0.1': {'all': {'r2_score': -0.0045911706128638485, 'R2_score_squared_OSXS': -0.004402068876655063}, 'call': {'r2_score': -0.0010075107684559548, 'R2_score_squared_OSXS': -0.0010057545179553706}, 'put': {'r2_score': -3.186844579538537, 'R2_score_squared_OSXS': -2.891615907102275}}, 'Ridge_alpha0.1': {'all': {'r2_score': -0.031345558162123366, 'R2_score_squared_OSXS': -0.03131959119013539}, 'call': {'r2_score': -0.0160743332196025, 'R2_score_squared_OSXS': -0.01565325466659151}, 'put': {'r2_score': -13.076699133458618, 'R2_score_squared_OSXS': -12.900916220085998}}, 'GBR_n100': {'all': {'r2_score': -0.0007550317770097514, 'R2_score_squared_OSXS': -0.0007246084451244528}, 'call': {'r2_score': -0.0006510736650191529, 'R2_score_squared_OSXS': -0.0004412200086212348}, 'put': {'r2_score': -0.24715373472982094, 'R2_score_squared_OSXS': -0.20116264346409918}}, 'RF_n100': {'all': {'r2_score': -69.48107967765826, 'R2_score_squared_OSXS': -66.98221302479084}, 'call': {'r2_score': -37.247427658343035, 'R2_score_squared_OSXS': -35.91170302678154}, 'put': {'r2_score': -27270.836385599287, 'R2_score_squared_OSXS': -26286.786842336194}}}, {'Lasso_alpha0.1': {'all': {'r2_score': -0.005991002536322121, 'R2_score_squared_OSXS': -0.005928859662359898}, 'call': {'r2_score': -0.0046999413881705365, 'R2_score_squared_OSXS': -0.0046999060775925194}, 'put': {'r2_score': -7.094198743647707, 'R2_score_squared_OSXS': -6.406420503874131}}, 'Ridge_alpha0.1': {'all': {'r2_score': -0.012430738354030968, 'R2_score_squared_OSXS': -0.012388029658684241}, 'call': {'r2_score': -0.009584597264343797, 'R2_score_squared_OSXS': -0.00958340769321131}, 'put': {'r2_score': -15.191963959218928, 'R2_score_squared_OSXS': -14.815542108214348}}, 'GBR_n100': {'all': {'r2_score': -0.0009195288335510643, 'R2_score_squared_OSXS': -0.0007951743658765054}, 'call': {'r2_score': -0.0005742966328521337, 'R2_score_squared_OSXS': -0.0005643675200823761}, 'put': {'r2_score': -2.1674028464798867, 'R2_score_squared_OSXS': -1.2747163684612564}}, 'RF_n100': {'all': {'r2_score': -23.344248671696576, 'R2_score_squared_OSXS': -22.274554316210335}, 'call': {'r2_score': -12.550557208801488, 'R2_score_squared_OSXS': -11.99166011429334}, 'put': {'r2_score': -56177.07987920861, 'R2_score_squared_OSXS': -53515.34198890039}}}, {'Lasso_alpha0.1': {'all': {'r2_score': -0.002431322056495988, 'R2_score_squared_OSXS': -0.0024274376068034176}, 'call': {'r2_score': -0.0010502349083447715, 'R2_score_squared_OSXS': -0.0010358970167310133}, 'put': {'r2_score': -4.33589196810678, 'R2_score_squared_OSXS': -4.330736601874118}}, 'Ridge_alpha0.1': {'all': {'r2_score': -0.004142388317459833, 'R2_score_squared_OSXS': -0.00407963456542948}, 'call': {'r2_score': -0.0018945982878506573, 'R2_score_squared_OSXS': -0.0018939211311050919}, 'put': {'r2_score': -7.040283872528393, 'R2_score_squared_OSXS': -6.526891223616248}}, 'GBR_n100': {'all': {'r2_score': -0.0002435303205865491, 'R2_score_squared_OSXS': -7.619129311575712e-05}, 'call': {'r2_score': -0.00021502788376492887, 'R2_score_squared_OSXS': -2.698705768899856e-05}, 'put': {'r2_score': -0.11588781844920648, 'R2_score_squared_OSXS': -0.06449437760850318}}, 'RF_n100': {'all': {'r2_score': -1.0441842477656347, 'R2_score_squared_OSXS': -0.9896525995208183}, 'call': {'r2_score': -0.5775411668441619, 'R2_score_squared_OSXS': -0.5480220656613186}, 'put': {'r2_score': -1456.2295572752798, 'R2_score_squared_OSXS': -1378.1314272476263}}}, {'Lasso_alpha0.1': {'all': {'r2_score': -2.8383989627567274e-05, 'R2_score_squared_OSXS': 8.167551090010328e-06}, 'call': {'r2_score': 8.241326422542272e-05, 'R2_score_squared_OSXS': 0.0001712607409641853}, 'put': {'r2_score': -2.3516974036683598, 'R2_score_squared_OSXS': -2.3234181117297625}}, 'Ridge_alpha0.1': {'all': {'r2_score': -0.00034171848797215354, 'R2_score_squared_OSXS': -0.00033053196737231616}, 'call': {'r2_score': -4.604546375430729e-05, 'R2_score_squared_OSXS': -2.33615789839714e-05}, 'put': {'r2_score': -4.955163781179378, 'R2_score_squared_OSXS': -4.954030727730349}}, 'GBR_n100': {'all': {'r2_score': -5.1617720622676444e-05, 'R2_score_squared_OSXS': -2.461888100047105e-07}, 'call': {'r2_score': -0.00010267037699485115, 'R2_score_squared_OSXS': 7.018869041974796e-06}, 'put': {'r2_score': -0.07302000093087124, 'R2_score_squared_OSXS': -0.06152756375404578}}, 'RF_n100': {'all': {'r2_score': -2.9266841767429215, 'R2_score_squared_OSXS': -2.762284513622527}, 'call': {'r2_score': -1.5211943984085008, 'R2_score_squared_OSXS': -1.4405103747876908}, 'put': {'r2_score': -19794.222573003302, 'R2_score_squared_OSXS': -18606.317296515248}}}, {'Lasso_alpha0.1': {'all': {'r2_score': -0.0008792893109643707, 'R2_score_squared_OSXS': -0.0007384713589819736}, 'call': {'r2_score': -0.0006872236621351391, 'R2_score_squared_OSXS': -0.00045581966565699794}, 'put': {'r2_score': -0.5251166818270956, 'R2_score_squared_OSXS': -0.5239061098203392}}, 'Ridge_alpha0.1': {'all': {'r2_score': -0.0008704620447499423, 'R2_score_squared_OSXS': -0.0007090934440665553}, 'call': {'r2_score': -0.00010412386023106457, 'R2_score_squared_OSXS': 6.79176948565896e-05}, 'put': {'r2_score': -1.547502176415601, 'R2_score_squared_OSXS': -1.5128572603660508}}, 'GBR_n100': {'all': {'r2_score': -8.718663164297702e-05, 'R2_score_squared_OSXS': -7.399217480053011e-06}, 'call': {'r2_score': -0.00018619397426333784, 'R2_score_squared_OSXS': -5.295215157685718e-06}, 'put': {'r2_score': -0.0059736673850585564, 'R2_score_squared_OSXS': -0.001379135943860188}}, 'RF_n100': {'all': {'r2_score': -7.097312515133964, 'R2_score_squared_OSXS': -6.521712021371655}, 'call': {'r2_score': -3.598488074015915, 'R2_score_squared_OSXS': -3.3249424913529086}, 'put': {'r2_score': -6237.642204404828, 'R2_score_squared_OSXS': -5692.255115131747}}}]
# choice_of_feature = "nonsparse_features"

model2avg_r2score = {}
model2avg_r2score_OSXS = {}

for i, year_result in enumerate(result):
    print("year:", i + 1996)
    for model, cate2r2score in year_result.items():
        print("model:", model)
        if model2avg_r2score.get(model, -1) == -1:
            model2avg_r2score[model] = {}
        if model2avg_r2score_OSXS.get(model, -1) == -1:
            model2avg_r2score_OSXS[model] = {}
        for category, r2_score_dict in cate2r2score.items():
            print("category:", category)
            model2avg_r2score[model][category] = (
                model2avg_r2score[model].get(category, 0) 
                + r2_score_dict['r2_score'] / len(result)
            )
            model2avg_r2score_OSXS[model][category] = (
                model2avg_r2score_OSXS[model].get(category, 0) 
                + r2_score_dict['R2_score_squared_OSXS'] / len(result)
            )

print("-----------")
print("model2avg_r2score:")
pprint(model2avg_r2score)
print("model2avg_r2score_OSXS:")
pprint(model2avg_r2score_OSXS)


# -------- plot bar plot of R2_OS --------- 
barWidth = 0.2

bars1 = [val["all"] for val in model2avg_r2score.values()]
bars2 = [val["call"] for val in model2avg_r2score.values()]
bars3 = [val["put"] for val in model2avg_r2score.values()]

for bars in [bars1, bars2, bars3]:
    for i in range(len(bars)):
        if abs(bars[i]) >= 100:
            bars[i] = 100 * (-1 if bars[i] < 0 else 1) 

print(bars1, bars2, bars3)
r1 = np.arange(len(model2avg_r2score))
r2 = [i + barWidth for i in r1]
r3 = [i + 2 * barWidth for i in r1]

fig, ax = plt.subplots(figsize=(10, 5))
plt.bar(r1, bars1, width = barWidth, color="purple", label="all")
plt.bar(r2, bars2, width = barWidth, color="blue", label="call")
plt.bar(r3, bars3, width = barWidth, color="black", label="put")

# general layout
plt.xticks([r + barWidth for r in range(len(bars1))], 
           list(model2avg_r2score.keys()))
plt.ylabel('avg r2 score')
plt.legend(loc = "upper right")

ax.set(xlim=(-1, 5), ylim=(-0.5, 0.1), yticks=np.arange(-0.5, 0.1, 0.1))

plt.hlines(0, -1, 10, linestyle="dashed", color="black")
# Show graphic
plt.show()
fig.savefig(Path(f"analysis_plots/{choice_of_feature}", "R2_OS_comparison.png"))

# -------- plot box plot of R2_OS --------- 
model_names = ["Lasso_alpha0.1", "Ridge_alpha0.1", 
               "GBR_n100", "RF_n100"]
D = [[] for _ in range(len(model_names))]
for res in result:
    for i, model_name in enumerate(model_names):
        D[i].append(
            res[model_name]["all"]["r2_score"]
        )

fig, ax = plt.subplots(figsize=(10, 5))
VP = ax.boxplot(D, positions=[2, 4, 6, 8], widths=1.5, patch_artist=True,
                showmeans=False, showfliers=False,
                labels=model_names,
                medianprops={"color": "white", "linewidth": 0.5},
                boxprops={"facecolor": "C0", "edgecolor": "white",
                          "linewidth": 0.5},
                whiskerprops={"color": "C0", "linewidth": 1.5},
                capprops={"color": "C0", "linewidth": 1.5})

ylim = 0.03
ax.set(xlim=(1, 10), xticks=np.arange(2, 10, 2),
       ylim=(-ylim, ylim), yticks=np.arange(-ylim, ylim, 0.05))

plt.hlines(0, -1, 10, linestyle="dashed", color="black")
plt.show()
fig.savefig(Path(f"analysis_plots/{choice_of_feature}", "R2_OS_boxplot.png"))

# -------- plot bar plot of R2_OSXS --------- 
barWidth = 0.2

bars1 = [val["all"] for val in model2avg_r2score_OSXS.values()]
bars2 = [val["call"] for val in model2avg_r2score_OSXS.values()]
bars3 = [val["put"] for val in model2avg_r2score_OSXS.values()]

for bars in [bars1, bars2, bars3]:
    for i in range(len(bars)):
        if abs(bars[i]) >= 100:
            bars[i] = 100 * (-1 if bars[i] < 0 else 1) 

print(bars1, bars2, bars3)
r1 = np.arange(len(model2avg_r2score_OSXS))
r2 = [i + barWidth for i in r1]
r3 = [i + 2 * barWidth for i in r1]

fig, ax = plt.subplots(figsize=(10, 5))
plt.bar(r1, bars1, width = barWidth, color="purple", label="all")
plt.bar(r2, bars2, width = barWidth, color="blue", label="call")
plt.bar(r3, bars3, width = barWidth, color="black", label="put")

# general layout
plt.xticks([r + barWidth for r in range(len(bars1))], 
           list(model2avg_r2score_OSXS.keys()))
plt.ylabel('avg r2 score')
plt.legend(loc = "upper right")

ax.set(xlim=(-1, 5), ylim=(-0.5, 0.1), yticks=np.arange(-0.5, 0.1, 0.1))

plt.hlines(0, -1, 10, linestyle="dashed", color="black")

# Show graphic
plt.show()
fig.savefig(Path(f"analysis_plots/{choice_of_feature}", "R2_OSXS_comparison.png"))


# -------- plot box plot of R2_OS --------- 
model_names = ["Lasso_alpha0.1", "Ridge_alpha0.1", 
               "GBR_n100", "RF_n100"]
D = [[] for _ in range(len(model_names))]
for res in result:
    for i, model_name in enumerate(model_names):
        D[i].append(
            res[model_name]["all"]["R2_score_squared_OSXS"]
        )

fig, ax = plt.subplots(figsize=(10, 5))
VP = ax.boxplot(D, positions=[2, 4, 6, 8], widths=1.5, patch_artist=True,
                showmeans=False, showfliers=False,
                labels=model_names,
                medianprops={"color": "white", "linewidth": 0.5},
                boxprops={"facecolor": "C0", "edgecolor": "white",
                          "linewidth": 0.5},
                whiskerprops={"color": "C0", "linewidth": 1.5},
                capprops={"color": "C0", "linewidth": 1.5})

ylim = 0.03
ax.set(xlim=(1, 10), xticks=np.arange(2, 10, 2),
       ylim=(-ylim, ylim), yticks=np.arange(-ylim, ylim, 0.05))
plt.hlines(0, 0, 10, linestyle="dashed", color="black")
plt.show()
fig.savefig(Path(f"analysis_plots/{choice_of_feature}", "R2_OSXS_boxplot.png"))
